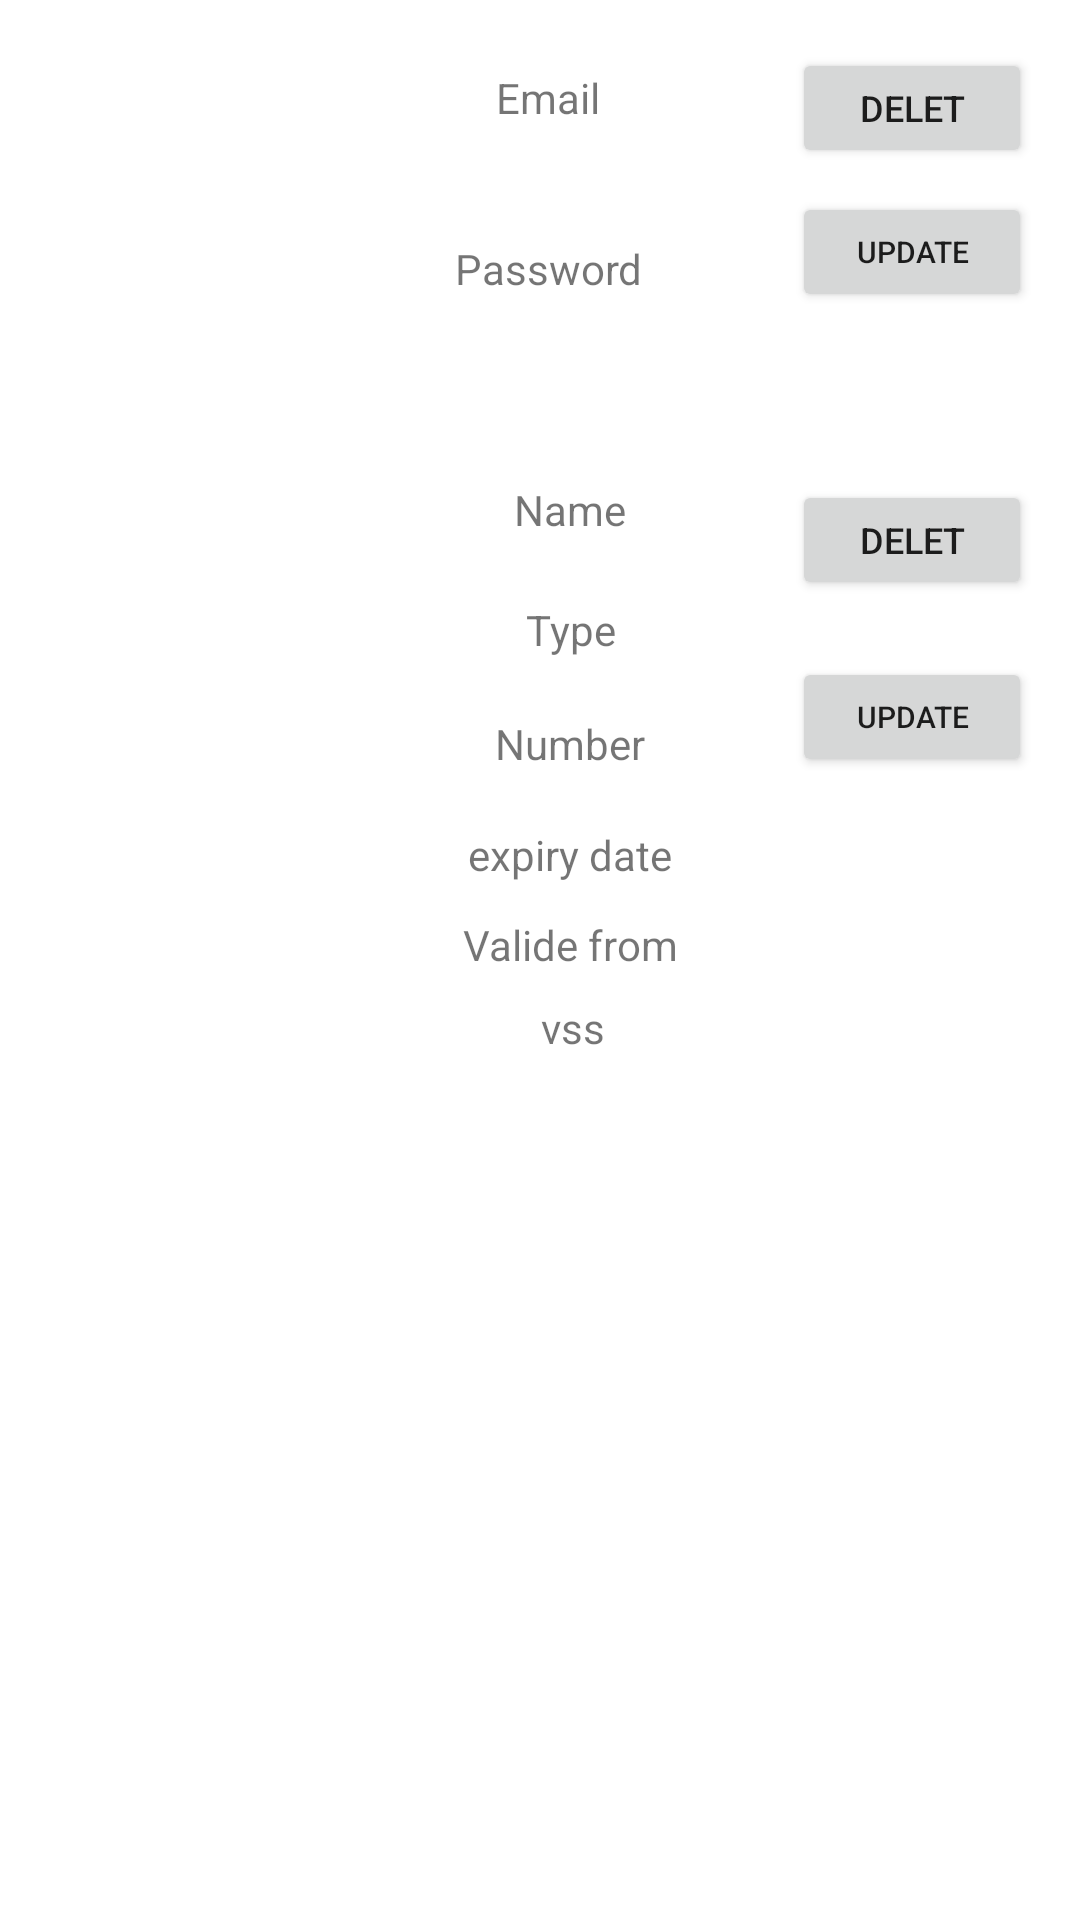

This screen was rendered from an Android layout file. Write that file and the resources it references.
<!-- AndroidManifest.xml: application theme Theme.NewPROJECT -->
<!-- res/layout/home_list.xml -->
<?xml version="1.0" encoding="utf-8"?>
<androidx.constraintlayout.widget.ConstraintLayout xmlns:android="http://schemas.android.com/apk/res/android"
    xmlns:app="http://schemas.android.com/apk/res-auto"
    xmlns:tools="http://schemas.android.com/tools"
    android:layout_width="match_parent"
    android:layout_height="match_parent">

    <ImageView
        android:id="@+id/login_img"
        android:layout_width="100dp"
        android:layout_height="100dp"
        android:layout_marginStart="16dp"
        android:layout_marginTop="16dp"
        app:layout_constraintStart_toStartOf="parent"
        app:layout_constraintTop_toTopOf="parent"
        tools:srcCompat="@tools:sample/avatars" />

    <TextView
        android:id="@+id/email"
        android:layout_width="150dp"
        android:layout_height="33dp"
        android:layout_marginStart="17dp"
        android:layout_marginTop="16dp"
        android:layout_marginEnd="32dp"
        android:gravity="center"
        android:text="Email"
        app:layout_constraintEnd_toStartOf="@+id/delete"
        app:layout_constraintStart_toEndOf="@+id/login_img"
        app:layout_constraintTop_toTopOf="parent" />

    <TextView
        android:id="@+id/password"
        android:layout_width="150dp"
        android:layout_height="33dp"
        android:layout_marginStart="17dp"
        android:layout_marginTop="24dp"
        android:layout_marginEnd="32dp"
        android:gravity="center"
        android:text="Password"
        app:layout_constraintEnd_toStartOf="@+id/update"
        app:layout_constraintStart_toEndOf="@+id/login_img"
        app:layout_constraintTop_toBottomOf="@+id/email" />


    <Button
        android:id="@+id/delete"
        android:layout_width="80dp"
        android:layout_height="40dp"
        android:layout_marginTop="16dp"
        android:layout_marginEnd="16dp"
        android:layout_marginBottom="8dp"
        android:radius="50dp"
        android:text="Delet"
        android:textSize="12dp"
        app:layout_constraintBottom_toTopOf="@+id/update"
        app:layout_constraintEnd_toEndOf="parent"
        app:layout_constraintTop_toTopOf="parent" />


    <Button
        android:id="@+id/update"
        android:layout_width="80dp"
        android:layout_height="40dp"
        android:layout_marginTop="8dp"
        android:layout_marginEnd="16dp"
        android:radius="50dp"
        android:text="update"
        android:textSize="10dp"
        app:layout_constraintEnd_toEndOf="parent"
        app:layout_constraintTop_toBottomOf="@+id/delete" />

    <ImageView
        android:id="@+id/cart_img"
        android:layout_width="100dp"
        android:layout_height="200dp"
        android:layout_marginStart="16dp"
        android:layout_marginTop="44dp"
        app:layout_constraintStart_toStartOf="parent"
        app:layout_constraintTop_toBottomOf="@+id/login_img"
        app:srcCompat="@drawable/cart1" />

    <TextView
        android:id="@+id/name"
        android:layout_width="100dp"
        android:layout_height="20dp"
        android:layout_marginStart="24dp"
        android:layout_marginTop="54dp"
        android:gravity="center"
        android:text="Name"
        app:layout_constraintStart_toEndOf="@+id/cart_img"
        app:layout_constraintTop_toBottomOf="@+id/password" />

    <TextView
        android:id="@+id/type"
        android:layout_width="100dp"
        android:layout_height="20dp"
        android:layout_marginTop="20dp"
        android:gravity="center"
        android:text="Type"
        app:layout_constraintStart_toStartOf="@+id/name"
        app:layout_constraintTop_toBottomOf="@+id/name" />

    <TextView
        android:id="@+id/number"
        android:layout_width="100dp"
        android:layout_height="20dp"
        android:layout_marginTop="18dp"
        android:gravity="center"
        android:inputType="number"
        android:text="Number"
        app:layout_constraintStart_toStartOf="@+id/type"
        app:layout_constraintTop_toBottomOf="@+id/type" />

    <TextView
        android:id="@+id/date"
        android:layout_width="100dp"
        android:layout_height="20dp"
        android:layout_marginTop="17dp"
        android:gravity="center"
        android:inputType="number"
        android:text="expiry date"
        app:layout_constraintStart_toStartOf="@+id/number"
        app:layout_constraintTop_toBottomOf="@+id/number" />

    <TextView
        android:id="@+id/valide"
        android:layout_width="100dp"
        android:layout_height="20dp"
        android:layout_marginTop="10dp"
        android:gravity="center"
        android:inputType="number"
        android:text="Valide from"
        app:layout_constraintStart_toStartOf="@+id/date"
        app:layout_constraintTop_toBottomOf="@+id/date" />

    <TextView
        android:id="@+id/vss"
        android:layout_width="102dp"
        android:layout_height="19dp"
        android:layout_marginTop="8dp"
        android:gravity="center"
        android:inputType="number"
        android:text="vss"
        app:layout_constraintStart_toStartOf="@+id/valide"
        app:layout_constraintTop_toBottomOf="@+id/valide" />

    <Button
        android:id="@+id/delete1"
        android:layout_width="80dp"
        android:layout_height="40dp"
        android:layout_marginTop="160dp"
        android:layout_marginEnd="16dp"
        android:text="delet"
        android:textSize="12dp"
        app:layout_constraintEnd_toEndOf="parent"
        app:layout_constraintTop_toTopOf="parent"
        tools:ignore="MissingConstraints" />

    <Button
        android:id="@+id/update1"
        android:layout_width="80dp"
        android:layout_height="40dp"
        android:layout_marginTop="19dp"
        android:layout_marginEnd="16dp"
        android:text="update"
        android:textSize="10dp"
        app:layout_constraintEnd_toEndOf="parent"
        app:layout_constraintTop_toBottomOf="@+id/delete1" />


</androidx.constraintlayout.widget.ConstraintLayout>
<!-- resources referenced by this layout -->
<resources>
  <style name="Theme.NewPROJECT" parent="Theme.MaterialComponents.DayNight.DarkActionBar">
          
          <item name="colorPrimary">#1B262C</item>
          <item name="colorPrimaryVariant">#0F4C75</item>
          <item name="colorOnPrimary">#ECECEC</item>
          
          <item name="colorSecondary">#BBE1FA</item>
          <item name="colorSecondaryVariant">#146C94</item>
          <item name="colorOnSecondary">#3282B8</item>
          
          <item name="android:statusBarColor">?attr/colorPrimaryVariant</item>
          
      </style>
</resources>
